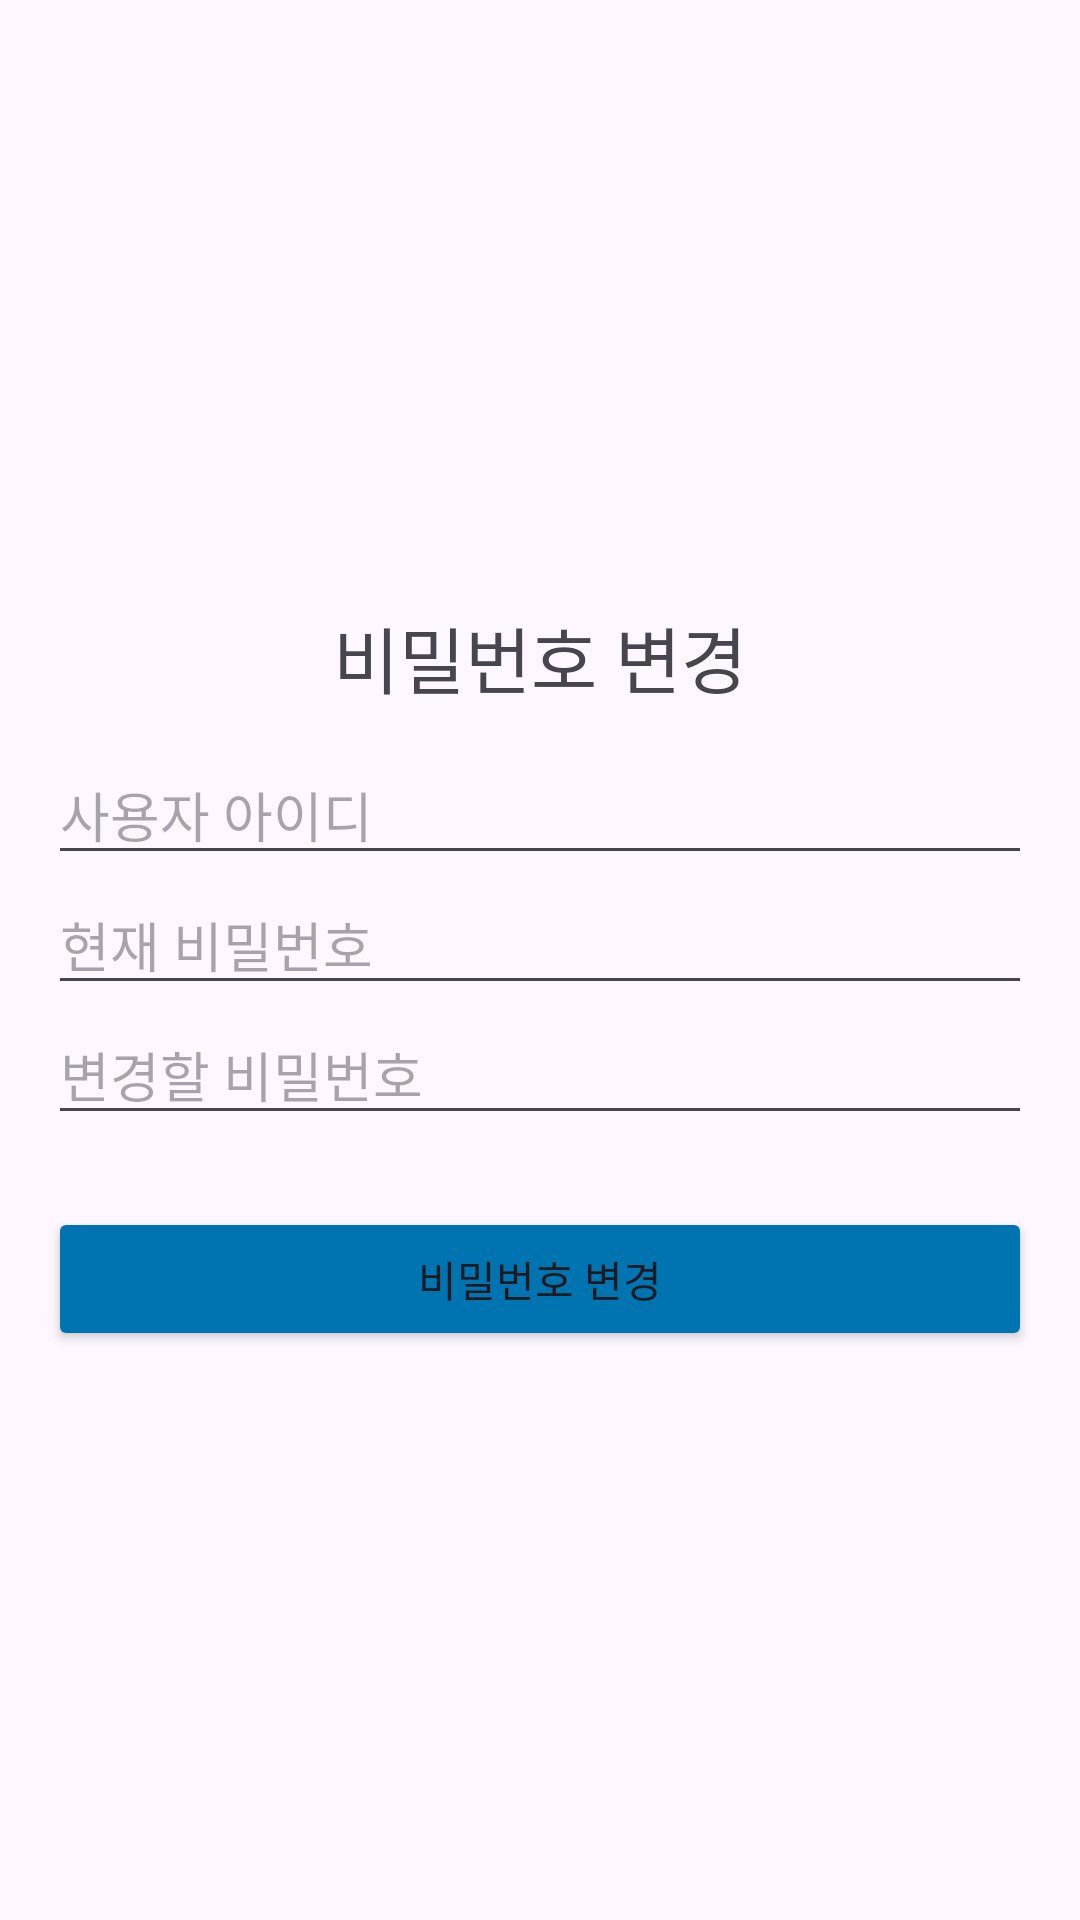

Layout XML and referenced resources for this Android screen:
<!-- AndroidManifest.xml: application theme Theme.Rainbow_magazine -->
<!-- res/layout/fragment_change_info.xml -->
<?xml version="1.0" encoding="utf-8"?>
<FrameLayout xmlns:android="http://schemas.android.com/apk/res/android"
    xmlns:tools="http://schemas.android.com/tools"
    android:layout_width="match_parent"
    android:layout_height="match_parent"
    tools:context=".Fragment_Change_Info">

    
    <LinearLayout
        android:layout_width="match_parent"
        android:layout_height="wrap_content"
        android:orientation="vertical"
        android:gravity="center"
        android:layout_gravity="center"
        android:paddingLeft="16dp"
        android:paddingRight="16dp">

        <TextView
            android:layout_width="wrap_content"
            android:layout_height="wrap_content"
            android:text="비밀번호 변경"
            android:textSize="24sp"
            android:padding="12dp" />

        <EditText
            android:id="@+id/username"
            android:layout_width="match_parent"
            android:layout_height="wrap_content"
            android:hint="사용자 아이디"
            android:inputType="text" />

        <EditText
            android:id="@+id/now_password"
            android:layout_width="match_parent"
            android:layout_height="wrap_content"
            android:hint="현재 비밀번호"
            android:inputType="textPassword" />

        <EditText
            android:id="@+id/tobe_password"
            android:layout_width="match_parent"
            android:layout_height="wrap_content"
            android:hint="변경할 비밀번호"
            android:inputType="textPassword" />

        <Button
            android:id="@+id/change_info_button"
            android:layout_width="match_parent"
            android:layout_height="wrap_content"
            android:text="비밀번호 변경"
            android:backgroundTint="#0073B1"
            android:layout_marginTop="24dp"/>
    </LinearLayout>
</FrameLayout>
<!-- resources referenced by this layout -->
<resources>
  <style name="Theme.Rainbow_magazine" parent="Base.Theme.Rainbow_magazine" />
  <style name="Base.Theme.Rainbow_magazine" parent="Theme.Material3.DayNight.NoActionBar">
          
          
      </style>
</resources>
